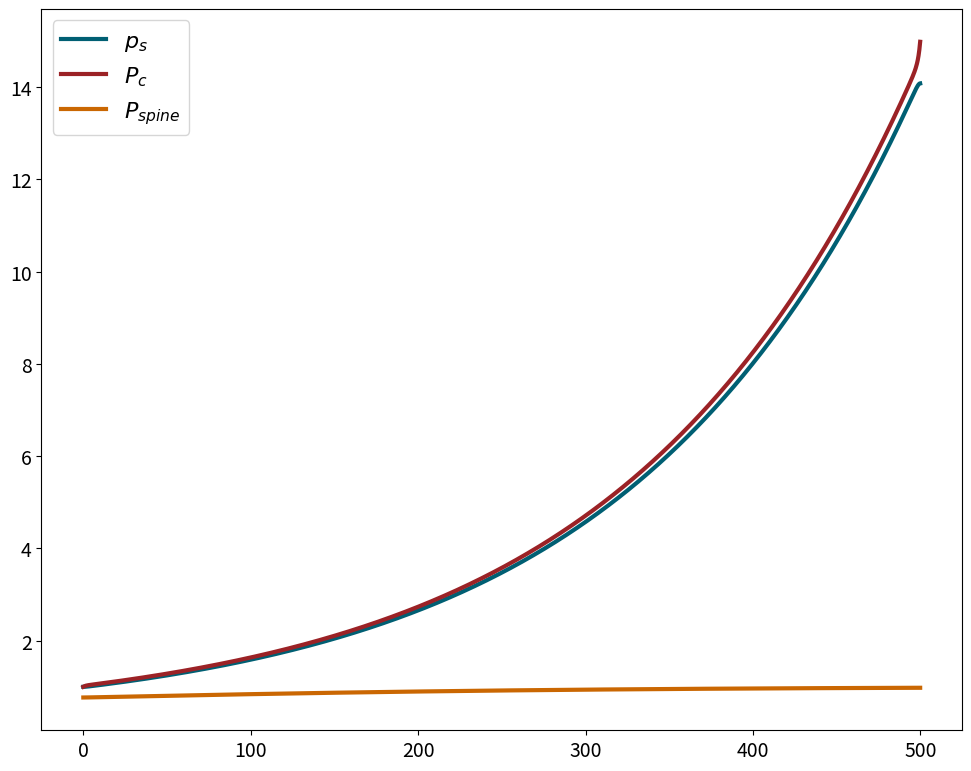

Reproduce this figure in Python.
#!/usr/bin/env python3
# -*- coding: utf-8 -*-
"""
Created on Tue Mar  1 16:22:34 2022

@author: surbhitwagle
"""

from scipy.integrate import solve_bvp
import numpy as np
import scipy.optimize as opt       # import root-finding algorithm
import sympy as sp                 # Python toolbox for symbolic maths
import matplotlib.pyplot as plt
# from mpl_toolkits.mplot3d import Axes3D # Toolbox for rendring 3D figures
# from mpl_toolkits import mplot3d   # Toolbox for rendring 3D figures
# @title Figure Settings
# import ipywidgets as widgets  # interactive display
# from ipywidgets import interact
# from pathlib import Path
import math
from pylab import plot, show, savefig, xlim, figure, ylim, legend, boxplot, setp, axes
# %config InlineBackend.figure_format = 'retina'
# use NMA plot style
# plt.style.use("https://raw.githubusercontent.com/NeuromatchAcademy/course-content/master/nma.mplstyle")
# my_layout = widgets.Layout()

fig_w, fig_h = 12, 4.5
my_fontsize = 16
my_params = {'axes.labelsize': my_fontsize,
          'axes.titlesize': my_fontsize,
          'figure.figsize': [fig_w, fig_h],
          'font.size': my_fontsize,
          'legend.fontsize': my_fontsize-4,
          'lines.markersize': 8.,
          'lines.linewidth': 2.,
          'xtick.labelsize': my_fontsize-2,
          'ytick.labelsize': my_fontsize-2}

plt.rcParams.update(my_params)

color_surf = '#005f73'
color_cyto = '#9b2226'
color_spine = '#CA6702'
CB91_Purple = '#9D2EC5'
CB91_Violet = '#661D98'
CB91_Amber = '#F5B14C'
color_list = [color_surf, color_cyto, color_spine, CB91_Amber, CB91_Purple, CB91_Violet]

def PlotSingleSimSingleProtein(x,y1,y2,lab1,lab2,xlab,ylab,title_string,file_name,width=10,height=8,fsize=16,save_it = 1):
    print(width,height)
    fig, axes = plt.subplots(1, 2,figsize=(width, height))
    ax = axes.ravel()
    fig.suptitle(title_string,fontsize=fsize)
#     plt.rc('font', **{'family':'serif','serif':['Palatino']})
    plt.rc('text', usetex=False)
    ax[0].plot(x,y1,label=lab1)
    ax[0].set_xlabel(xlab,fontsize=fsize)
    ax[0].set_ylabel(ylab,fontsize=fsize)
#     plt.title(title_string,fontsize=fsize)
    ax[1].plot(x,y2,label=lab2)
    ax[1].set_xlabel(xlab,fontsize=fsize)
    ax[1].set_ylabel(ylab,fontsize=fsize)
    
    plt.legend(prop={'size': fsize})
    # plt.show()
    folder = "."
    if save_it == 1:
        plt.savefig("%s/%s.%s"%(folder,file_name,"png"),dpi=150)
        plt.savefig("%s/%s.%s"%(folder,file_name,"eps"),dpi=150)
        print("saved figures to: {%s/%s}" %(folder, file_name))
    else:
        print("Plots not saved")
    plt.show()


def PlotSingleSimTwoProtein(x,ps,pc,p_spine,lab_ps,lab_pc,lab_p_spine,xlab,ylab,title_string,file_name,width=10,height=8,fsize=16,save_it = 1):
    fig, axes = plt.subplots(1, 2,figsize=(width, height))
    ax = axes.ravel()
#     plt.rc('font', **{'family':'serif','serif':['Palatino']})
#     plt.rc('text', usetex=True)
    fig.suptitle(title_string,fontsize=fsize)
    ax[0].plot(x,ps,label=lab_ps,color=color_list[0])
    ax[0].plot(x,pc,label=lab_pc,color=color_list[1])
    ax[0].set_xlabel(xlab,fontsize=fsize)
    ax[0].set_ylabel(ylab,fontsize=fsize)
#     plt.title(title_string,fontsize=fsize)
    ax[0].legend(prop={'size': fsize})
#     ax[0].ylim(0,3)
#     plt.ylim(0,1.1)
    ax[1].plot(x,p_spine,label=lab_p_spine,color=color_list[2])
    ax[1].set_xlabel(xlab,fontsize=fsize)
    ax[1].set_ylabel('Filling fraction',fontsize=fsize)
    
#     plt.title(title_string,fontsize=fsize)
    ax[1].legend(prop={'size': fsize})
#     plt.ylim(0,2)
    # plt.show()
    folder = "."
    if save_it == 1:
        plt.savefig("%s/%s.%s"%(folder,file_name,"png"),dpi=150)
        plt.savefig("%s/%s.%s"%(folder,file_name,"eps"),dpi=150)
        print("saved figures to: {%s/%s}" %(folder, file_name))
    else:
        print("Plots not saved")
    plt.show()
    

def CreateFolderRecursive(folder):
        Path(folder).mkdir(parents=True, exist_ok=True)

L= 500
class DendriteWithStochasticSpinesConstantV():
    def __init__(self,D_s,D_c,V_p,half_life_surf,half_life_int,alpha,beta,Jsin,Jcin,eta_s_max,eta_s_zero,gamma):
        self.D_s = D_s   # in uM^2/s
        self.D_c = D_c   # in uM^2/s
        self.V_p = V_p    # in uM/s
        self.half_life_surf = half_life_surf # in days
        self.Lamda_ps = np.log(2)/(self.half_life_surf*24*60*60);
        self.half_life_int = half_life_int # in days
        self.Lamda_pc = np.log(2)/(self.half_life_int*24*60*60);
        self.alpha = alpha;
        self.beta = beta;
        self.Jsin = Jsin;
        self.Jcin = Jcin;
        self.eta_s_max = eta_s_max;
        self.eta_s_zero = eta_s_zero;
        self.gamma = gamma;
        
    def updateModelParams(self,D_s = None,D_c = None,V_p = None,half_life_surf = None,half_life_int = None\
                          ,alpha = None,beta = None,Jsin = None,Jcin = None,eta_s_max=None,eta_s_zero = None,gamma=None):
        if D_s:
            self.D_s = D_s   # in uM^2/s
        if D_c:
            self.D_c = D_c   # in uM^2/s
        if V_p:
            self.V_p = V_p    # in uM/s
        if half_life_surf:
            self.half_life_surf = half_life_surf # in days
            self.Lamda_ps = np.log(2)/(self.half_life_surf*24*60*60);
        if half_life_int:
            self.half_life_int = half_life_int # in days
            self.Lamda_pc = np.log(2)/(self.half_life_int*24*60*60);
        if alpha:
            self.alpha = alpha;
        if beta:
            self.beta = beta;
        if Jsin:
            self.Jsin = Jsin;
        if Jcin:
            self.Jcin = Jcin;
        if eta_s_max:
            self.eta_s_max = eta_s_max;
#         if eta_c_max:
#             self.eta_c_max = eta_c_max;
        if eta_s_zero:
            self.eta_s_zero = eta_s_zero;
        if gamma:
            self.gamma = gamma;
    
    def fun(self,x,y):
        ps,dps,pc,dpc = y
        # print(dps[0],dps[-1],dpc[0],dpc[-1])
        return [dps,\
                ((self.alpha+self.Lamda_ps)/self.D_s)*ps  - (self.beta/self.D_s)*pc, dpc,\
                ((self.beta+self.Lamda_pc)/self.D_c)*pc + (self.V_p/self.D_c)*dpc - (self.alpha/self.D_c)*ps\
               ]
                             
        
    def bc(self,ya,yb):
        return np.array([self.D_s*ya[1] + self.Jsin,  self.D_c*ya[3] - self.V_p*ya[2] + self.Jcin, self.D_s*yb[1],self.D_c*yb[3]- self.V_p*yb[2]])

    def solveModel(self,delta_x):
        # delta_x = 0.0114; #step size for the numerical simulation
        # sim_id="001";
        # print(len(x_line))
        # solving model
        # D_p * p'' - (V_p(x)*p)' - Lamda_p*p = 0
        x=np.arange(0,L,delta_x)
#         print(x)
        # params=np.array([L]);
        y = np.zeros((4,x.size))
        soln = solve_bvp(self.fun, self.bc, x, y,max_nodes=1e+9)
#         print(len(soln))
        ps_dist = soln.sol(x)[0]
        pc_dist = soln.sol(x)[2]
#         ps_spine = soln.sol(x)[4]
#         self.IntegralBC(delta_x,ps_dist,pc_dist)
        return x, ps_dist, pc_dist
    
#     def IntegralBC(self,delta_x,ps_dist,pc_dist):
#         protein_loss = -self.Jcin + (self.Lamda_pc*np.sum(pc_dist) + np.sum(self.eta_s_max*np.tanh(self.eta_s_zero*ps_dist)))*delta_x
#         print("protein lost/found  in the void = ",protein_loss)
        
    def GetODERoots(self):
        A =  [[0, 0, 1, 0],
              [0, 0, 0, 1],
              [(self.alpha+self.Lamda_ps)/self.D_s, -self.beta/self.D_s, 0, 0],
              [-self.alpha/self.D_c, (self.beta+self.Lamda_pc)/self.D_c, 0, self.V_p/self.D_c]];
        breakpoint()
        ss_eigen_values,ss_eig_vec = np.linalg.eig(A);
#         print(A)
#         print(ss_eigen_values)
        return ss_eigen_values,ss_eig_vec
    def Descriminant(self):
        a = 1;
        b = -self.V_p/self.D_c;
        c = -((self.beta+self.Lamda_pc)/self.D_c + (self.alpha+self.Lamda_ps)/self.D_s);
        d = self.V_p*(self.alpha+self.Lamda_ps)/(self.D_c*self.D_s);
        e = (self.Lamda_ps*self.beta + self.alpha*self.Lamda_pc + self.Lamda_pc*self.Lamda_ps)/(self.D_s*self.D_c);
        
        des = 256*(a**3)*(e**3) - 192*(a**2)*(b*d)*(e**2) - 128*(a*c*e)**2 + 144*(a*d)**2*(c*e) - 27*(a**2)*(d**4) \
        + 144*a*c*(b*e)**2 - 6*a*e*(b*d)**2 - 80*a*b*d*e*(c**2) + 18*a*b*c*(d**3) + 16*a*e*(c**4) - 4*a*(c**3)*(d**2) \
        -27*(b**4)*(e**2) + 18*c*d*e*(b**3) - 4*(b*d)**3 - 4*e*(b**2)*(c**3) + (b*c*d)**2
        
        print(des)
        return des
    def GetODEPrefectors(self,roots):
        # roots = roots
        r1,r2,r3,r4 = roots
        A = np.array([[self.D_s*r1**2 - self.Lamda_ps, 0, 0, 0, self.D_c*r1**2 - self.V_p*r1 - self.Lamda_pc, 0, 0, 0],
             [0,self.D_s*r2**2 - self.Lamda_ps, 0, 0, 0, self.D_c*r2**2 - self.V_p*r2 - self.Lamda_pc, 0, 0, ],
             [0, 0, self.D_s*r3**2 - self.Lamda_ps, 0, 0, 0, self.D_c*r3**2 - self.V_p*r3 - self.Lamda_pc, 0 ],
             [0, 0, 0, self.D_s*r4**2 - self.Lamda_ps, 0, 0, 0, self.D_c*r4**2 - self.V_p*r4 - self.Lamda_pc],
             [r1*np.exp(r1*L), r2*np.exp(r2*L), r3*np.exp(r3*L), r4*np.exp(r4*L), 0, 0, 0, 0],
             [r1, r2, r3, r4, 0, 0, 0, 0],
             [0, 0, 0, 0,(self.D_c*r1 - self.V_p)*np.exp(r1*L), (self.D_c*r2 - self.V_p)*np.exp(r2*L), (self.D_c*r3 - self.V_p)*np.exp(r3*L), (self.D_c*r4 - self.V_p)*np.exp(r4*L) ],
             [0, 0, 0, 0,self.D_c*r1 - self.V_p, self.D_c*r2 - self.V_p, self.D_c*r3 - self.V_p, self.D_c*r4 - self.V_p ]]);
        B = np.array([0, 0, 0, 0, 0, 0, 0, -self.Jcin]);
        breakpoint()
        prefactors = np.linalg.solve(A,B)
#         print(prefactors)
        return prefactors
    def SolveAnalytical(self,delta_x):
        desc = self.Descriminant()
        roots,vecs = self.GetODERoots()
        # breakpoint()
        pfs = self.GetODEPrefectors(roots)
        # delta_x = 0.0114;
        x=np.arange(0,L,delta_x)
        ps_dist = np.zeros((np.shape(x)))
        pc_dist = np.zeros((np.shape(x)))
        for i in range(0,4):
            print(i)
            ps_dist += pfs[i]*np.exp(roots[i]*x)
            pc_dist += pfs[4+i]*np.exp(roots[i]*x)
#         print("*****\n",ps_dist,pc_dist)
        # self.IntegralBC(ps_dist,pc_dist,delta_x)
        return x,ps_dist,pc_dist
    
    def IntegralBC(self,ps_dist,pc_dist,delta_x):
        tot_ps_num = np.sum(ps_dist)*delta_x
        tot_pc_num = np.sum(pc_dist)*delta_x
        tot_ps_ana = (self.beta*self.Jcin)/(self.Lamda_pc*self.alpha)
        tot_pc_ana = self.Jcin/self.Lamda_pc
        # print("total_p = ",tot_ps_ana+tot_pc_ana,tot_ps_num+tot_pc_num)
        # print("ratio cytoplasm = ",tot_pc_ana/tot_pc_num)
        # print("ratio surf = ",tot_ps_ana/tot_ps_num)
        return tot_ps_ana,tot_pc_ana
def SaveFigures(filename,ext_list = [".png",".svg",".pdf"]):
    for ext in ext_list:
        plt.savefig(filename+ext,dpi=300)
def RunSim5(delta_x,v_p,D_c,D_s):
    # print("=========================================================================================")
    # print(" v_p =%.5f \t|| Jin = %0.2f \t|| alpha =%0.2f \t|| beta =%0.2f \t|| eta_s0 = %.2e \n"%(v_p,Jcin,alpha,beta,eta_s0),end="")
    # print("=========================================================================================")
    # v_p=0
    Jcin=0.021
    alpha=1
    beta = 0.8673779188794962
    eta_s0=1/(15*60)
    gamma=1/(15*60)  #D_s,D_c,V_p,half_life_surf,half_life_int,alpha,beta,Jsin,Jcin,eta_s_max,eta_s_zero,gamma
    SP_model1 = DendriteWithStochasticSpinesConstantV(D_s,D_c,v_p,float('inf'),1.95,alpha,beta,0.01637936,Jcin,60,eta_s0,gamma);
    sim_id = "002";
    x,ps_dist,pc_dist = SP_model1.solveModel(delta_x)
    # breakpoint()
    ps_spine = SP_model1.eta_s_max*(1/(1+ (SP_model1.gamma/(SP_model1.eta_s_zero*ps_dist))))
    fig,ax = plt.subplots(figsize=(10, 8))
    fsize=16
    ax.plot(x,ps_dist/ps_dist[0],label=r"$p_s$",color = color_surf,linewidth=3.0)
    ax.plot(x,pc_dist/pc_dist[0],label=r"$P_c$",color = color_cyto,linewidth=3.0)
    ax.plot(x,ps_spine/SP_model1.eta_s_max,label=r"$P_{spine}$",color = color_spine,linewidth=3.0)
    # ax.set_ylabel("GluA2 count",fontsize=fsize)
    # ax.set_xlabel('Dendritic distance (in uM)',fontsize=fsize)
    fig.tight_layout()
    plt.legend(prop={'size': fsize})
    SaveFigures("./ModelDist")
    plt.show()
    # breakpoint()
    # breakpoint()
# #     title_string = (r"Steady-state spatial distribution"+" \n parameters:\
# #        "+r" $D_s$ = %.2f, half-life-surf = %.2f, $Jsin= %.2f,  \alpha = %.2f, \eta_{smax} = %.1e ,\eta_{s0}$ = %.1e"+" \n"+ \
# #         r"$D_c = {%.2f}, V_p = {%.1e}$, half-life-int = %.2f, $Jcin= %.2f, \beta = %.2f$") \
# #     %( SP_model1.D_s, SP_model1.half_life_surf,SP_model1.Jsin,SP_model1.alpha,SP_model1.eta_s_max,SP_model1.eta_s_zero,\
# #       SP_model1.D_c,SP_model1.V_p, SP_model1.half_life_int,SP_model1.Jcin,SP_model1.beta);
#     lab_ps =  r'$P_s$'
#     lab_pc =  r'$P_c$'
#     x_label = r'Dendritic distance in ($\mu$M)';
#     y_label= r'distribution of $P_s$ and $P_c$';
#     folder= "Figures/TwoProtein/WithCappedUptake/{0}/".format(sim_id);
#     file_name = folder+ "TwoProtein_SingleSim_withCappedSpinesUptake_{0}".format(sim_id);
# #     pwa = PlottingWidgetAMPA()
#     CreateFolderRecursive(folder)
# #     pwa.PlotSingleSimTwoProtein(x, ps_dist,pc_dist, lab_ps,lab_pc, x_label, y_label, title_string, file_name,fsize=14,save_it = 1)
# #     title_string = (r"Steady-state spatial distribution in Spines"+" \n parameters:\
# #        "+r" $D_s = %.2f,    \alpha = %.2f, \eta_{smax} = %.1e ,\eta_{s0} = %.1e, \gamma$ = %.1e"+" \n"+ \
# #         r"$D_c = {%.2f}, V_p = {%.1e}, \lambda_c = {%.1e}, Jcin= %.2f, \beta = %.2f$") \
# #     %( SP_model1.D_s,SP_model1.alpha,SP_model1.eta_s_max,SP_model1.eta_s_zero,SP_model1.gamma,\
# #       SP_model1.D_c,SP_model1.V_p, SP_model1.Lamda_pc,SP_model1.Jcin,SP_model1.beta);
#     title_string = "Steady-state spatial distribution"
#     lab_ps_spine =  r'$P_{spine}$'
# #     lab_pc_spine =  'Spine cytoplsmic AMPA-R'
#     x_label = r'Dendritic distance in ($\mu$M)';
#     y_label= r'copy number';
#     # folder= "Figures/OneProtein/WithCappedUptake/";
#     file_name = folder+"Spine_SingleSim_TwoProtein_capped_uptake_dist_constantV_{}_v_{:e}".format(sim_id,v_p);
# #     ps_spine = SP_model1.eta_s_max*np.tanh(SP_model1.eta_s_zero*ps_dist) 
# #     print("ratio of ps/pc = ",np.sum(ps_dist)/np.sum(pc_dist),"\n beta/alpha =",beta/alpha)
#     ps_spine = SP_model1.eta_s_max*(1/(1+SP_model1.gamma/(SP_model1.eta_s_zero*ps_dist)))
#     print(ps_dist[:20],"\n",pc_dist[:20],"\n",ps_spine[:20])
#     # PlotSingleSimTwoProtein(x,ps_dist,pc_dist, ps_spine/SP_model1.eta_s_max, lab_ps,lab_pc, lab_ps_spine, x_label, y_label, title_string, file_name,fsize=14,save_it = 1)
#     print("Soma Normalized")
# #     PlotSingleSimTwoProtein(x,ps_dist/ps_dist[0],pc_dist/ps_dist[0], ps_spine/ps_spine[0], lab_ps,lab_pc, lab_ps_spine, x_label, y_label, title_string, file_name,fsize=14,save_it = 0)

#     y_label= r'Distribution';
# #     PlotSingleSimTwoProtein(x,ps_dist,pc_dist, ps_spine, lab_ps,lab_pc, lab_ps_spine, x_label, y_label, title_string, file_name,fsize=14,save_it = 0)
    # delta_x = 0.0114
#     PlotSingleSimTwoProtein(x[1:int(160/delta_x)],ps_dist[1:int(160/delta_x)],pc_dist[1:int(160/delta_x)], ps_spine[1:int(160/delta_x)], lab_ps,lab_pc, lab_ps_spine, x_label, y_label, title_string, file_name,fsize=14,save_it = 0)
#     print("sum P_spine/Sum P_s = " , ps_spine.sum()/ps_dist.sum())
    return ps_dist,pc_dist
# _ = widgets.interact(RunSim5,v_p = (0,.01,0.001), Jcin = (0.001,0.1,0.005), alpha = (0.001,1,0.1),beta = (0.01,1,0.1),eta_s0 = (0, 0.1, .01),gamma=(1/43,0.1,0.01))
# RunSim5(0.24,0.02,0.052,0.021)
# RunSim5(0.24,4.06e-04,1.0654e-05,0.26144088)
# RunSim5(0.24,4.06e-03,3,0.26144088)
# RunSim5(0.24, 0.17, 0.14 , 0.54)
RunSim5(0.24,0.042,1.5,6.7)
# ps1,pc1 = RunSim5(0.05,0.021,alpha=0.01,beta = 0.02,eta_s0=1/100,gamma=1/43)
# ps_dist,pc_dist = RunSim5(0.02,1e-3,0.021)
# breakpoint()
# RunSim5(1e-4,0.021,alpha=0.01,beta = 0.02,eta_s0=1/100,gamma=1/43)
# RunSim5(0,0.021,alpha=0.01,beta = 0.02,eta_s0=1/100,gamma=1/43)
